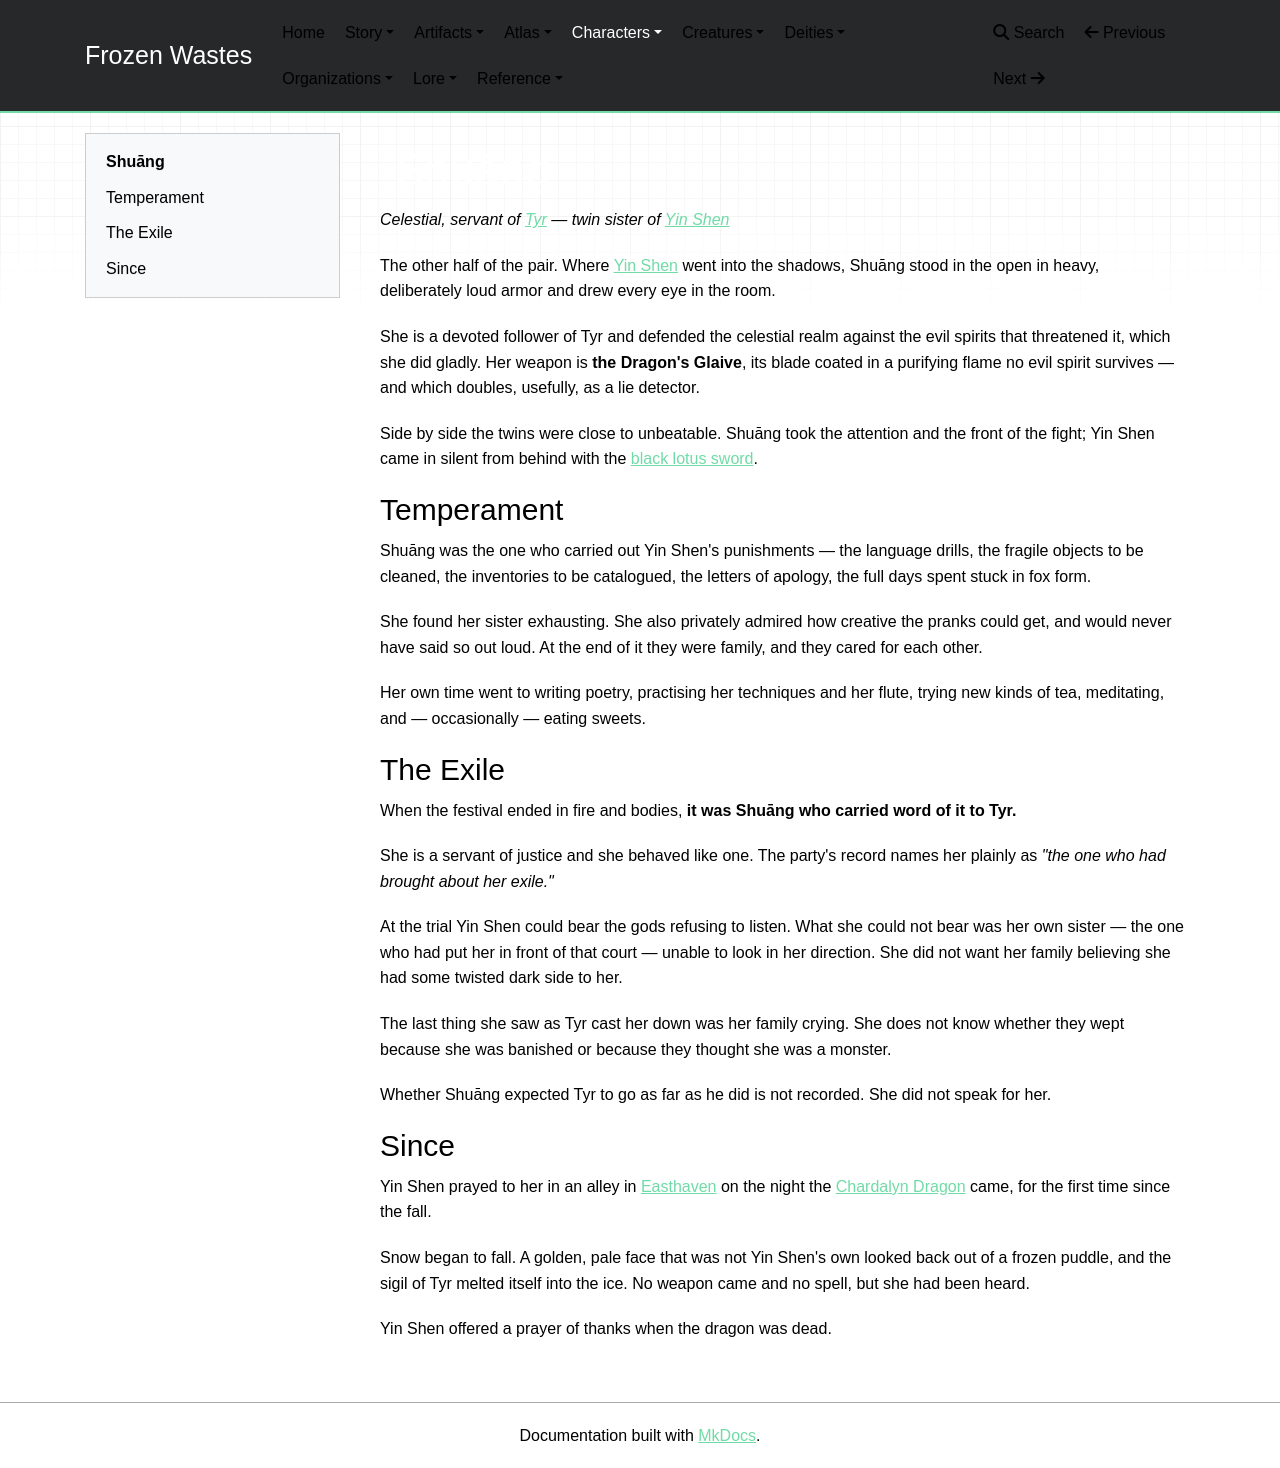

repository: mikeStr8s/frozen-wastes · page: world/characters/Shuāng/index.html · generator: mkdocs

# Shuāng

_Celestial, servant of [Tyr](../deities/Tyr.md) — twin sister of [Yin Shen](Yin%20Shen.md)_

The other half of the pair. Where [Yin Shen](Yin%20Shen.md) went into the shadows, Shuāng stood in the open in heavy, deliberately loud armor and drew every eye in the room.

She is a devoted follower of Tyr and defended the celestial realm against the evil spirits that threatened it, which she did gladly. Her weapon is **the Dragon's Glaive**, its blade coated in a purifying flame no evil spirit survives — and which doubles, usefully, as a lie detector.

Side by side the twins were close to unbeatable. Shuāng took the attention and the front of the fight; Yin Shen came in silent from behind with the [black lotus sword](../artifacts/Black%20Lotus%20Sword.md).

## Temperament

Shuāng was the one who carried out Yin Shen's punishments — the language drills, the fragile objects to be cleaned, the inventories to be catalogued, the letters of apology, the full days spent stuck in fox form.

She found her sister exhausting. She also privately admired how creative the pranks could get, and would never have said so out loud. At the end of it they were family, and they cared for each other.

Her own time went to writing poetry, practising her techniques and her flute, trying new kinds of tea, meditating, and — occasionally — eating sweets.

## The Exile

When the festival ended in fire and bodies, **it was Shuāng who carried word of it to Tyr.**

She is a servant of justice and she behaved like one. The party's record names her plainly as *"the one who had brought about her exile."*

At the trial Yin Shen could bear the gods refusing to listen. What she could not bear was her own sister — the one who had put her in front of that court — unable to look in her direction. She did not want her family believing she had some twisted dark side to her.

The last thing she saw as Tyr cast her down was her family crying. She does not know whether they wept because she was banished or because they thought she was a monster.

Whether Shuāng expected Tyr to go as far as he did is not recorded. She did not speak for her.

## Since

Yin Shen prayed to her in an alley in [Easthaven](../atlas/Easthaven.md) on the night the [Chardalyn Dragon](../creatures/Chardalyn%20Dragon.md) came, for the first time since the fall.

Snow began to fall. A golden, pale face that was not Yin Shen's own looked back out of a frozen puddle, and the sigil of Tyr melted itself into the ice. No weapon came and no spell, but she had been heard.

Yin Shen offered a prayer of thanks when the dragon was dead.
